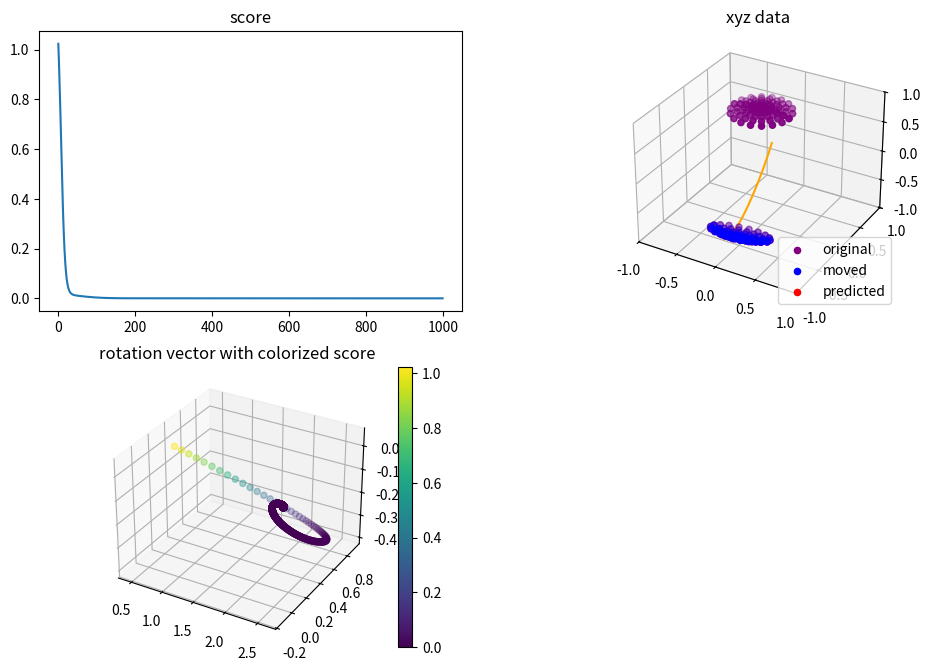

Write Python code to recreate this figure.

import numpy as np
import matplotlib.pyplot as plt


def make_data(number: int, r: float = 1.0):
    """
    極座標で3次元データを作る
    x = r.sin_theta.cos_phi
    y = r.sin_theta.sin_phi
    z = r.cos_theta
    """
    # prepare
    number_sq = int(np.sqrt(number))
    theta_min, theta_max = np.deg2rad(-20), np.deg2rad(20)
    phi_min, phi_max = np.deg2rad(-180), np.deg2rad(180)
    thetas = np.linspace(theta_min, theta_max, number_sq)
    phis = np.linspace(phi_min, phi_max, number_sq)
    thetas, phis = np.meshgrid(thetas, phis)
    thetas = thetas.flatten()
    phis = phis.flatten()
    # make x,y,z
    xs = r * np.sin(thetas) * np.cos(phis)
    ys = r * np.sin(thetas) * np.sin(phis)
    zs = r * np.cos(thetas)
    xyz = np.c_[xs, ys, zs]
    return xyz


def rotate_data(data: np.ndarray, rot_matrix: np.ndarray):
    """
    data: (N,3)
    rot_matrix: (3,3)
    """
    result = np.dot(data, rot_matrix.T)
    return result


def rotation_matrix_to_vector(rot_matrix: np.ndarray):
    """
    回転行列を回転ベクトルに変換する
    """
    rot_vector = -np.array([rot_matrix[1, 2] - rot_matrix[2, 1],
                            rot_matrix[2, 0] - rot_matrix[0, 2],
                            rot_matrix[0, 1] - rot_matrix[1, 0]])
    rot_vector = normalize_vector(rot_vector)
    trace_r = np.trace(rot_matrix)
    theta = np.arccos((trace_r - 1) / 2.)
    result = theta * rot_vector
    return result


def vector_to_rotation_matrix(rot_vector: np.ndarray):
    """
    回転ベクトルから回転行列を求める
    """
    normal_vector = normalize_vector(rot_vector)
    theta = np.sqrt(np.sum(rot_vector**2))
    rot_matrix = np.cos(theta) * np.eye(3)
    rot_matrix += (1 - np.cos(theta)) \
        * (np.dot(normal_vector[:, np.newaxis], normal_vector[np.newaxis, :]))
    rot_matrix += np.sin(theta) * rot_vector_to_skew_symmetric_matrix(normal_vector)
    return rot_matrix


def rot_vector_to_skew_symmetric_matrix(vec: np.ndarray):
    """
    回転ベクトルを反対称行列にする (-A.T = A)
    """
    result = np.zeros((3, 3))
    result[0, 1] = -vec[2]
    result[0, 2] = vec[1]
    result[1, 0] = vec[2]
    result[1, 2] = -vec[0]
    result[2, 0] = -vec[1]
    result[2, 1] = vec[0]
    return result


def normalize_vector(vec: np.ndarray):
    """
    ベクトルを正規化する
    """
    normal_vector = vec / np.linalg.norm(vec)
    return normal_vector


def calculate_cost(dataA: np.ndarray, dataB: np.ndarray, rot_a2b: np.ndarray):
    """
    二乗誤差を求める
    cost = 1/N * Sum_i |R.Ai - Bi|^2
    """
    predicted_B = rotate_data(dataA, rot_a2b)
    cost = np.mean((predicted_B - dataB)**2)
    return cost


def calculate_cost_gradient(dataA: np.ndarray, dataB: np.ndarray, rot_a2b: np.ndarray):
    """
    二乗誤差の微分を求める
    cost = 1/N * Sum_i |R.Ai - Bi|^2
    grad = -Sum_i (R.Ai) x (Bi - R.Ai)
         = -Sum_i (R.Ai) * (Bi)
    """
    predicted_B = rotate_data(dataA, rot_a2b)
    cross_result = np.cross(predicted_B, dataB)
    grad = -np.sum(cross_result, axis=0)  # (3,)
    return grad


def calculate_center(data: np.ndarray):
    center = np.mean(data[:, :3], axis=0)
    return center


def main():
    # correct rotation matrix
    rot_vector = normalize_vector(np.array([1, 0, 0]))
    rot_angle = np.deg2rad(150)
    correct_R = vector_to_rotation_matrix(rot_angle * rot_vector)
    # make data
    radius = 1.0
    xys_original = make_data(100, r=radius)
    # rotate data
    xys_moved = rotate_data(xys_original, correct_R)  # original (dataA) -> moved (dataB)

    # predict rotation matrix
    init_vector = normalize_vector(np.array([1, 1, 0]))
    init_angle = np.deg2rad(30)
    init_matrix = vector_to_rotation_matrix(init_angle * init_vector)
    current_rot = init_matrix.copy()
    updated_rot_vec = init_angle * init_vector
    lr = 0.001
    scores = list()
    store_rot_vector = list()
    store_center = list()

    for _ in range(1000):
        # calculate score, gradient
        _score = calculate_cost(xys_original, xys_moved, current_rot)
        grad = calculate_cost_gradient(xys_original, xys_moved, current_rot)
        # update rotation matrix
        # _rot_vec = rotation_matrix_to_vector(current_rot)
        updated_rot_vec -= lr * grad
        current_rot = vector_to_rotation_matrix(updated_rot_vec)
        # store data
        scores.append(_score)
        store_rot_vector.append(updated_rot_vec.copy())
        # calculate center
        tmp_moved = rotate_data(xys_original, current_rot)
        center = calculate_center(tmp_moved)
        store_center.append(center)

    # predict data
    predicted_xys = rotate_data(xys_original, current_rot)

    # to np.ndarray
    store_rot_vector = np.array(store_rot_vector)
    store_center = np.array(store_center)

    #
    # show result
    #

    # show score vs iteration
    fig = plt.figure(figsize=(12, 8))
    ax1 = fig.add_subplot(221)
    ax1.plot(scores)
    ax1.set_title('score')

    # show 3d data (original, correct data, predicted data)
    ax2 = fig.add_subplot(222, projection='3d')
    ax2.scatter(
        xys_original[:, 0], xys_original[:, 1], xys_original[:, 2],
        color='purple', label='original')
    ax2.scatter(
        xys_moved[:, 0], xys_moved[:, 1], xys_moved[:, 2],
        color='blue', label='moved')
    ax2.scatter(
        predicted_xys[:, 0], predicted_xys[:, 1], predicted_xys[:, 2],
        color='red', label='predicted')
    ax2.plot(store_center[:, 0], store_center[:, 1], store_center[:, 2], color='orange')
    ax2.set_xlim3d(-radius, radius)
    ax2.set_ylim3d(-radius, radius)
    ax2.set_zlim3d(-radius, radius)
    ax2.set_title('xyz data')
    plt.legend()

    # rotation vectors (3d)
    correct_rot_vector = rotation_matrix_to_vector(correct_R)
    ax3 = fig.add_subplot(223, projection='3d')
    _p = ax3.scatter(
        store_rot_vector[:, 0], store_rot_vector[:, 1], store_rot_vector[:, 2], c=scores)
    ax3.scatter(correct_rot_vector[0], correct_rot_vector[1], correct_rot_vector[2], color='red')
    ax3.set_title('rotation vector with colorized score')
    fig.colorbar(_p)
    plt.show()


if __name__ == '__main__':
    main()
